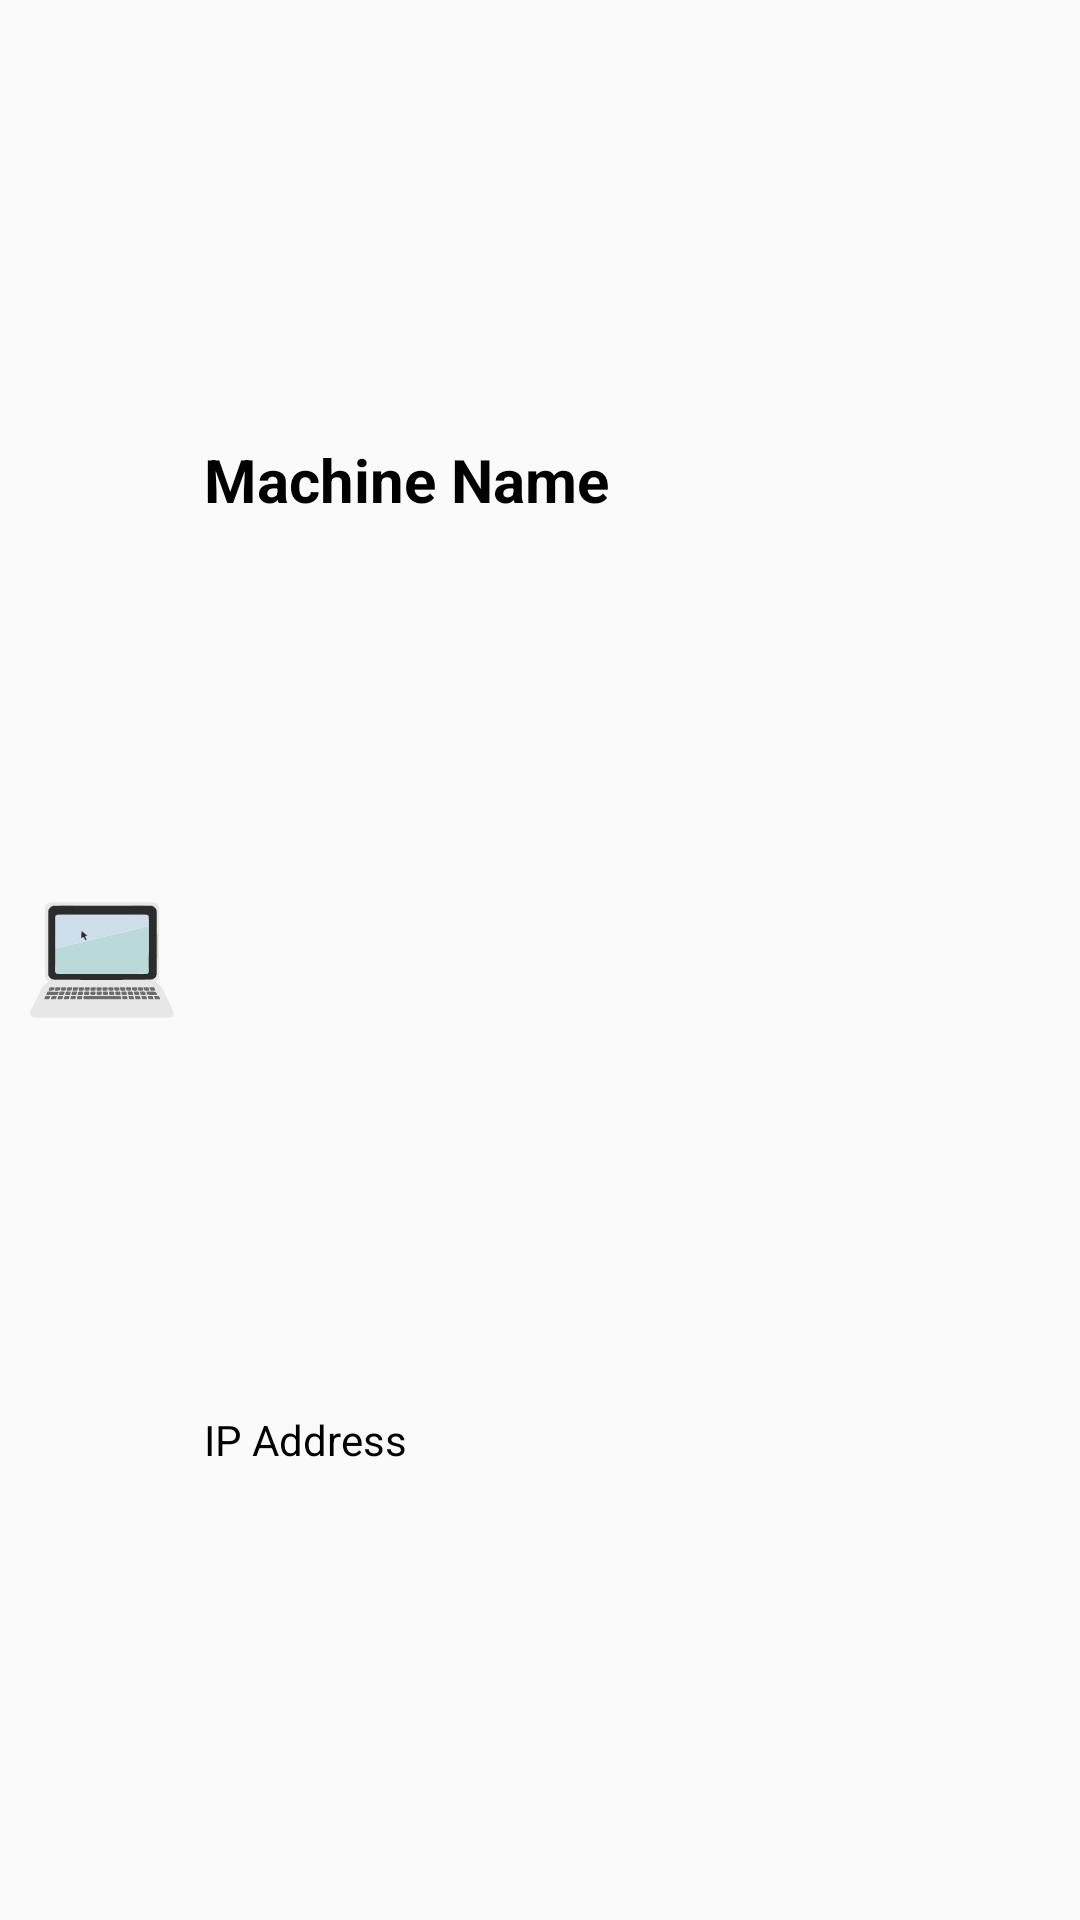

Android layout source for this screen:
<!-- AndroidManifest.xml: application theme AppTheme -->
<!-- res/layout/recycler_list.xml -->
<?xml version="1.0" encoding="utf-8"?>
<LinearLayout xmlns:android="http://schemas.android.com/apk/res/android"
    xmlns:tools="http://schemas.android.com/tools"
    android:id="@+id/recycler_linearLayout"
    android:layout_width="match_parent"

    android:layout_height="wrap_content"
    android:orientation="vertical">

    <LinearLayout
        android:layout_width="match_parent"
        android:orientation="horizontal"
        android:paddingLeft="10dp"
        android:gravity="center"
        android:layout_height="match_parent">
        <ImageView
            android:layout_width="wrap_content"
            android:layout_gravity="center"
            android:src="@drawable/ic_laptop"
            android:layout_height="match_parent" />
        <LinearLayout
            android:layout_width="match_parent"
            android:weightSum="2"
            android:gravity="center"
            android:paddingLeft="10dp"
            android:orientation="vertical"
            android:layout_height="match_parent">
            <TextView
                android:id="@+id/recycler_machineName"
                android:textColor="#000000"
                android:gravity="center|left"
                android:layout_width="match_parent"
                android:layout_weight="1"
                android:textSize="20dp"
                android:textStyle="bold"
                android:text="Machine Name"
                android:layout_height="0dp" />
            <TextView
                android:id="@+id/recycler_machine_ip"
                android:layout_width="match_parent"
                android:layout_weight="1"
                android:gravity="center|left"
                android:textColor="#000000"
                android:text="IP Address"
                android:layout_height="0dp" />
        </LinearLayout>
    </LinearLayout>

    <View
        android:layout_width="match_parent"
        android:layout_height="2dp"
        android:background="#6291C7"/>

</LinearLayout>
<!-- resources referenced by this layout -->
<resources>
  <!-- drawable ic_laptop: vector/xml drawable (drawable, 46073 chars, omitted) -->
  <style name="AppTheme" parent="Theme.AppCompat.Light.NoActionBar">
          
          <item name="colorPrimary">@color/colorPrimary</item>
          <item name="colorPrimaryDark">@color/colorPrimaryDark</item>
          <item name="colorAccent">@color/colorAccent</item>
          
  
      </style>
  <color name="colorPrimary">#008577</color>
  <color name="colorPrimaryDark">#00574B</color>
  <color name="colorAccent">#D81B60</color>
</resources>
